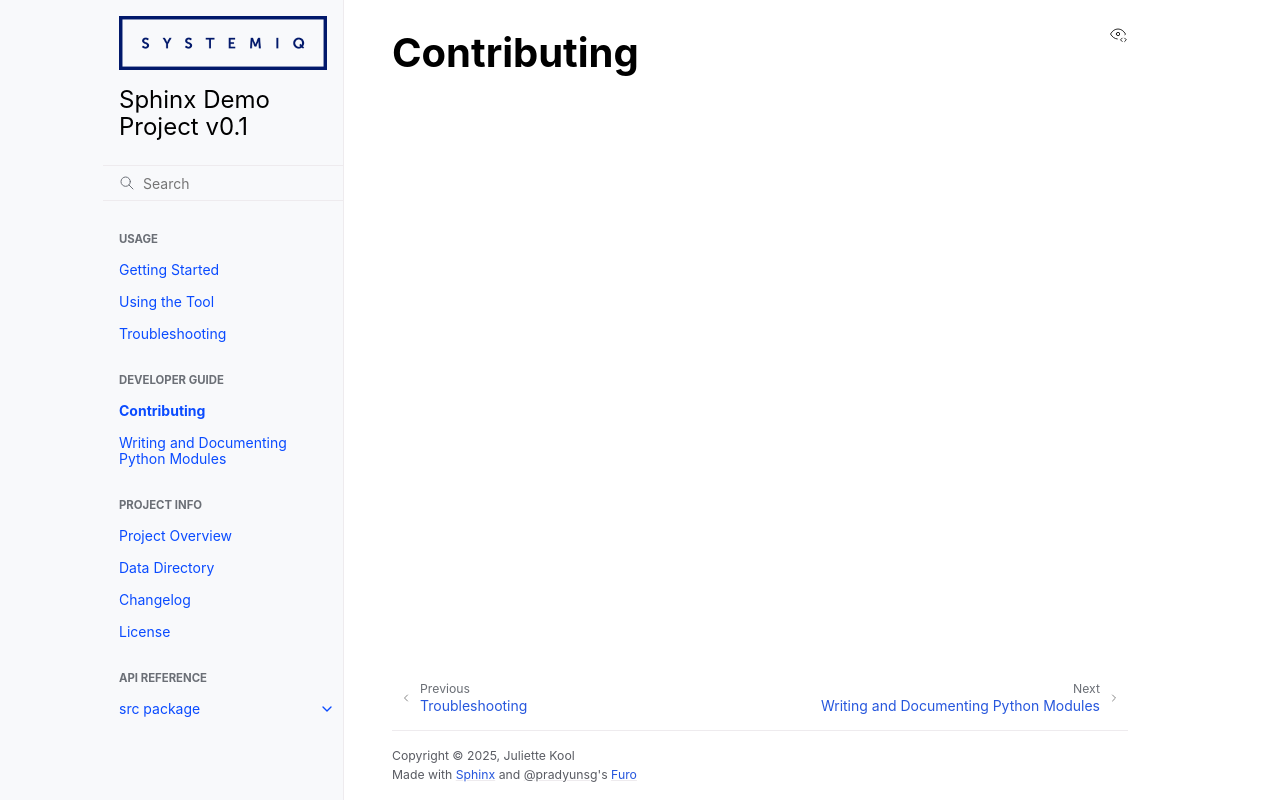

repository: juliette-kool/sphinx_demo_project · page: dev/contributing.html · generator: sphinx

Contributing
============
